Run: headless pygame with SDL's dummy video driver; simulated clock (each Clock.tick advances the game by its frame time, no real sleeping); random seed 0; keys injected as events and as key.get_pressed() state; no mouse input.
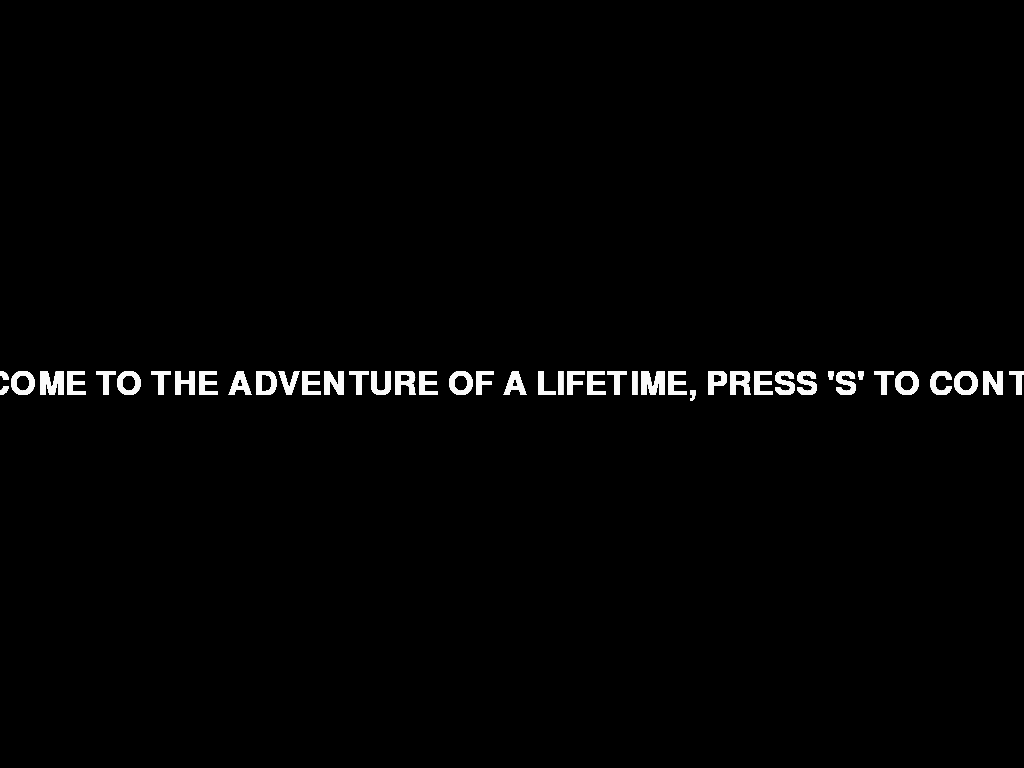
Frame 1 of 4 · flips 1–60 · no input
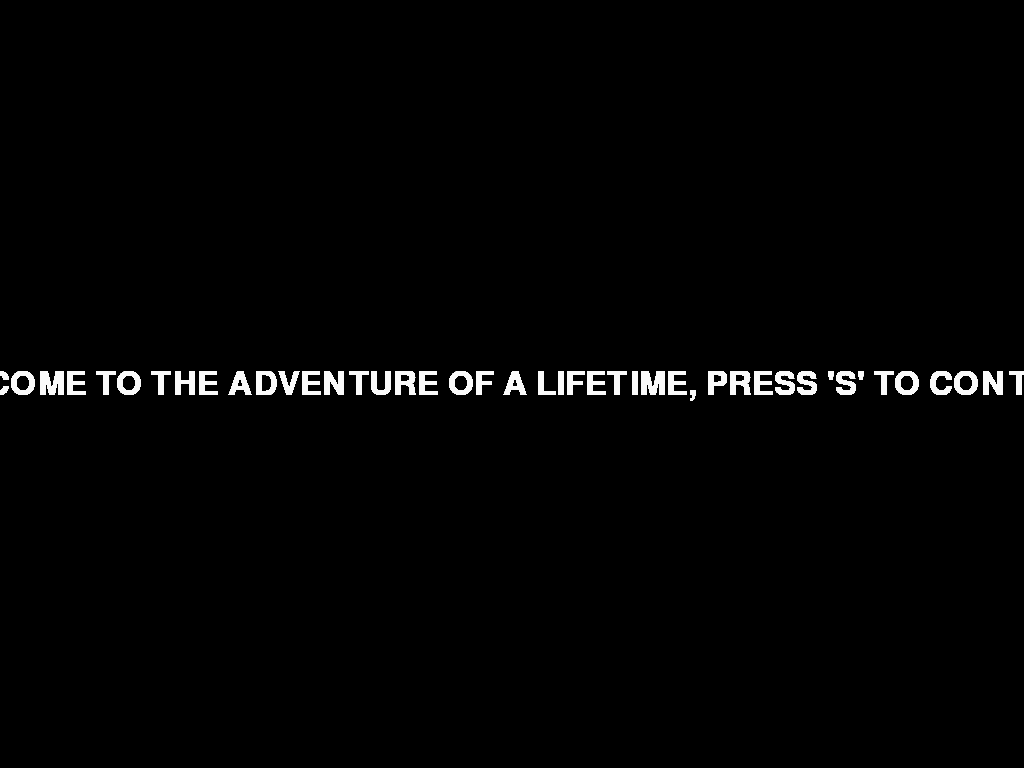
Frame 2 of 4 · flips 61–180 · tapped SPACE, RETURN · held RIGHT (→), D
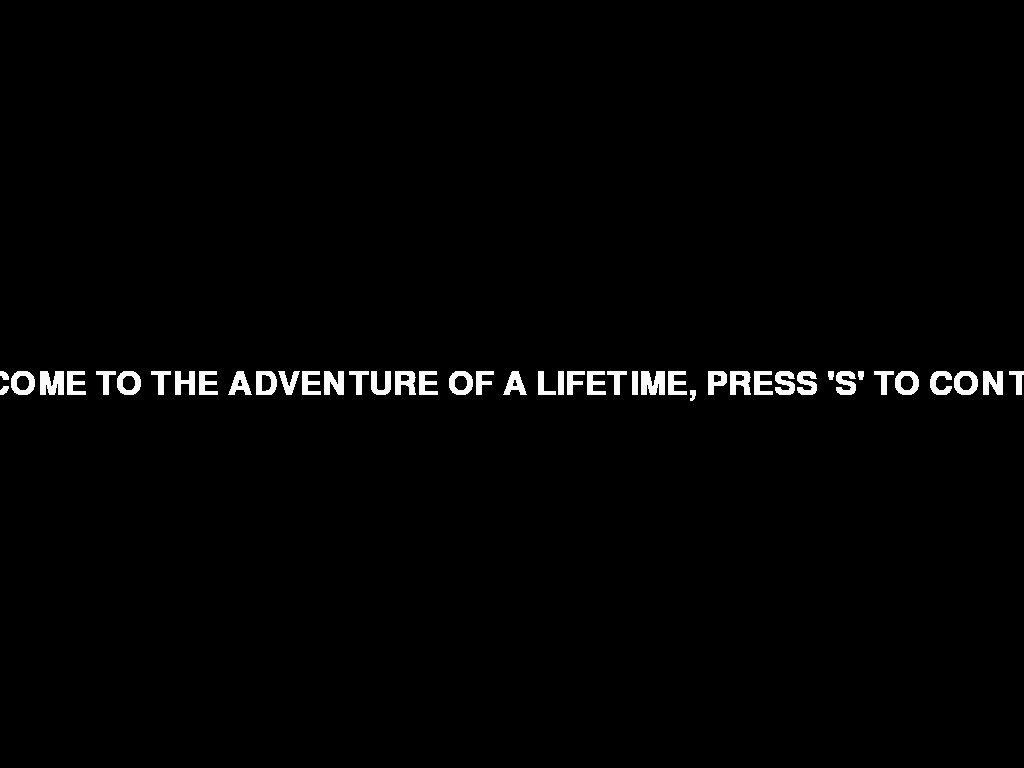
Frame 3 of 4 · flips 181–300 · held DOWN (↓), S
Frame 4 of 4 · flips 301–420 · held LEFT (←), A, UP (↑), W · screen unchanged from frame 3, image omitted

The pygame program that drew these frames:

#--------------------------------------------------------------------------
#GAME BY - JUAN DAVID GUERRA AND GIJS NOTEBOOM
#ADVENTURE STORY GAME
#MAIN CHARACTER - Adrastos, son of Arachne
#VILLAIN - Child molesters
#PLACE - Mythical forest in Canada 
#PLOT - Adrastos got kidnapped by a bunch of child molesters
#He was given a claymore as a way to be able to survive 
#This is a form of entertainment for the child molesters and Satan
#(he will confront as the final boss battle)
#and was dropped off in the middle of a mythical forest full of deadly creatures.
# He has to fight his way out of the forest 
# Clock in the sky, every game time day, new set of monsters appear
#Every time the monsters respawn, they become harder to kill and more dangerous
#--------------------------------------------------------------------------

# Imports
import pygame
import time
import sys

#need to init first
pygame.init()

# Load the window and keep track of the surface
# for drawing into the screen/window
screen = pygame.display.set_mode((0, 0), pygame.FULLSCREEN) 

#Adrastos (main character) will have 100 hitpoints 
health = 500

#BATTLE STATS SWORD HITS = 10 HEALTH 

#Normal ogre health will be 20
ogreh = 20

#Hydra (boss)
#Hydra chance of hitting you increases with the amount of heads he has
def hydraregen (heads, ad):
	hydrahealth = heads * 20
hydrah = hydraregen(6, 10)

while True:
	fsize = 48
	msg = 'WELCOME TO THE ADVENTURE OF A LIFETIME, PRESS \'S\' TO CONTINUE' 
	font = pygame.font.Font(None, fsize)
	text = font.render(msg, True, (250, 250, 250))
	textRect = text.get_rect()
	textRect.centerx = screen.get_rect().centerx
	textRect.centery = screen.get_rect().centery
	screen.blit(text, textRect)
	pygame.display.flip()

	for idle_event in pygame.event.get():
		if idle_event.type == pygame.QUIT:
			sys.exit()

			if idle_event.type == KEYDOWN:
				if idle_event.key == K_ESCAPE:
					sys.exit()	
			
					if idle_event.type == KEYDOWN:
						if idle_event.key == 115:
							sys.exit()
